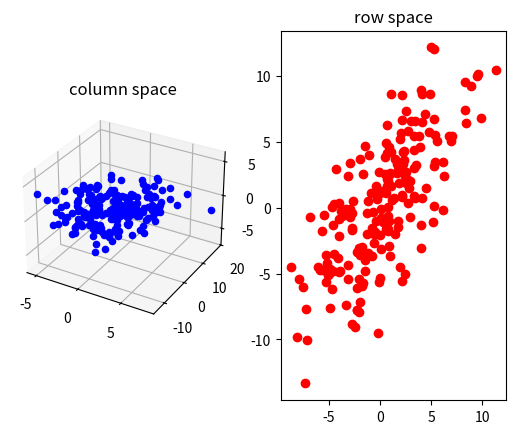

The script that saved this image:
import numpy as np
import matplotlib.pyplot as plt
from mpl_toolkits.mplot3d import Axes3D


# create a 3 x 2 matrix
A = np.array([[1, 2],
              [3, 4],
              [-2,1]])


fig = plt.figure()

# A 1 by 2 subplot grid, subplot 1 (3D)
ax1 = fig.add_subplot(1,2,1, projection='3d')
ax1.set_title('column space')


for i in range(200):

    # creat a random column vector
    u = np.random.randn(2,1)

    # create a point in the column space of A
    v = A @ u

    ax1.scatter(v[0,0], v[1,0], v[2,0], color='b')
    

# A 1 by 2 subplot grid, subplot 2 (2D)
ax2 = fig.add_subplot(1,2,2)
ax2.set_title('row space')

for i in range(200):

    # creat a random row vector
    u = np.random.randn(1,3)

    # create a point in the row space of A
    v = u @ A

    ax2.plot(v[0,0], v[0,1], 'ro')

plt.show()
